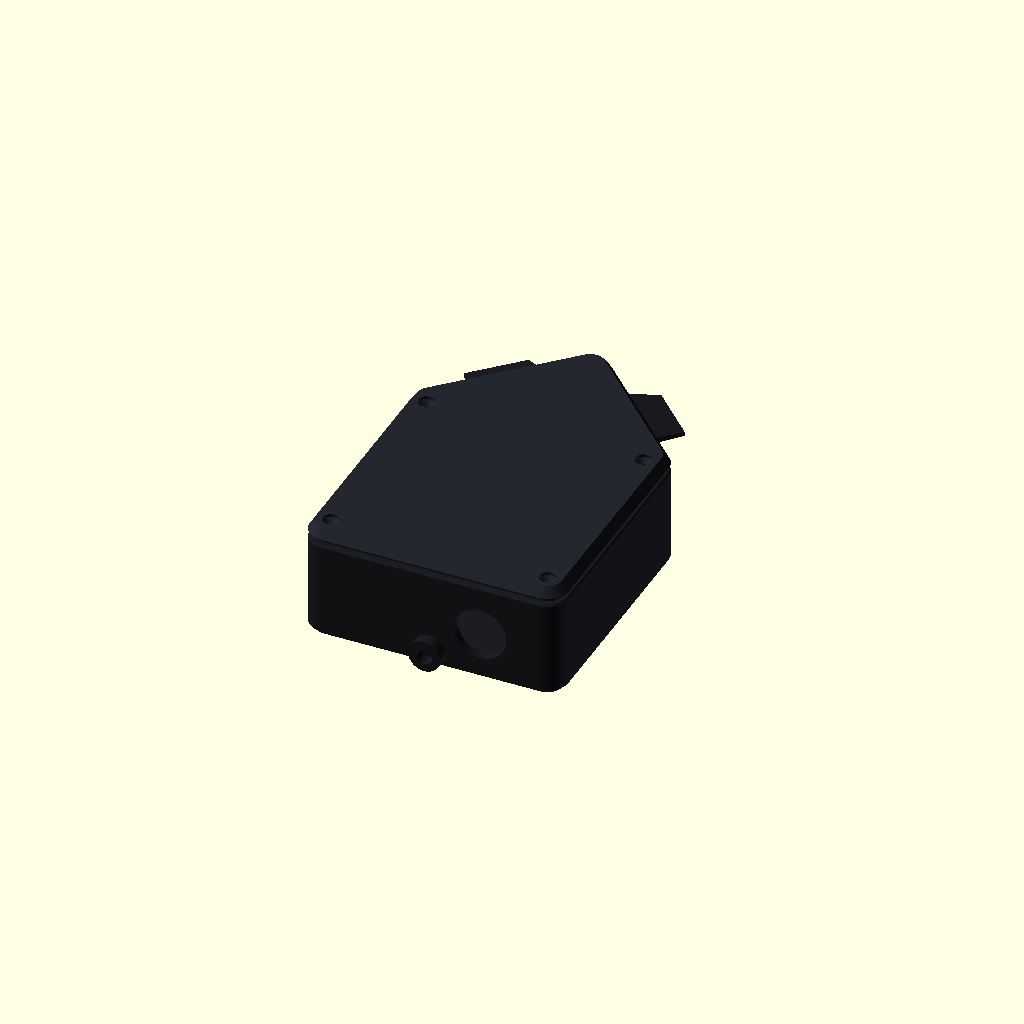
Cell 1 — every parameter at its default value.
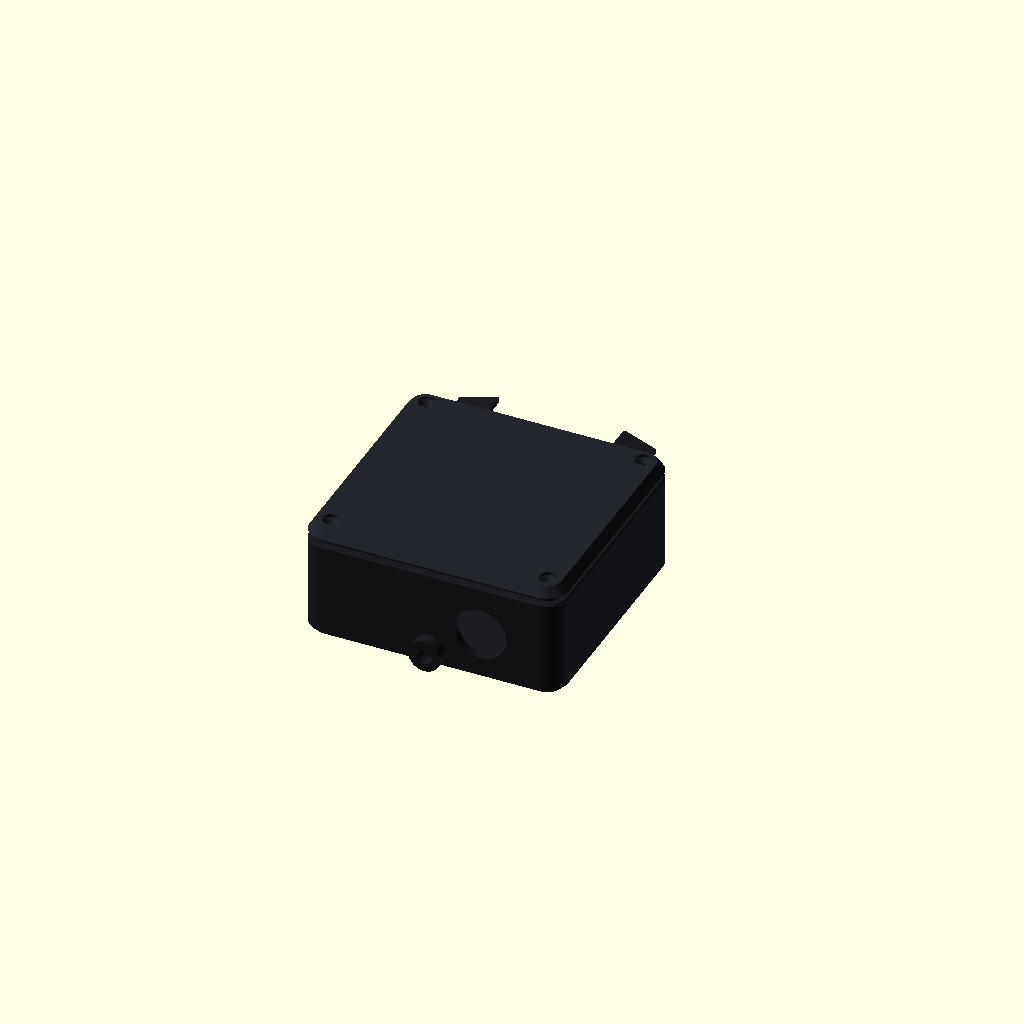
Cell 2 — cam_angle set to 180, the other parameters unchanged.
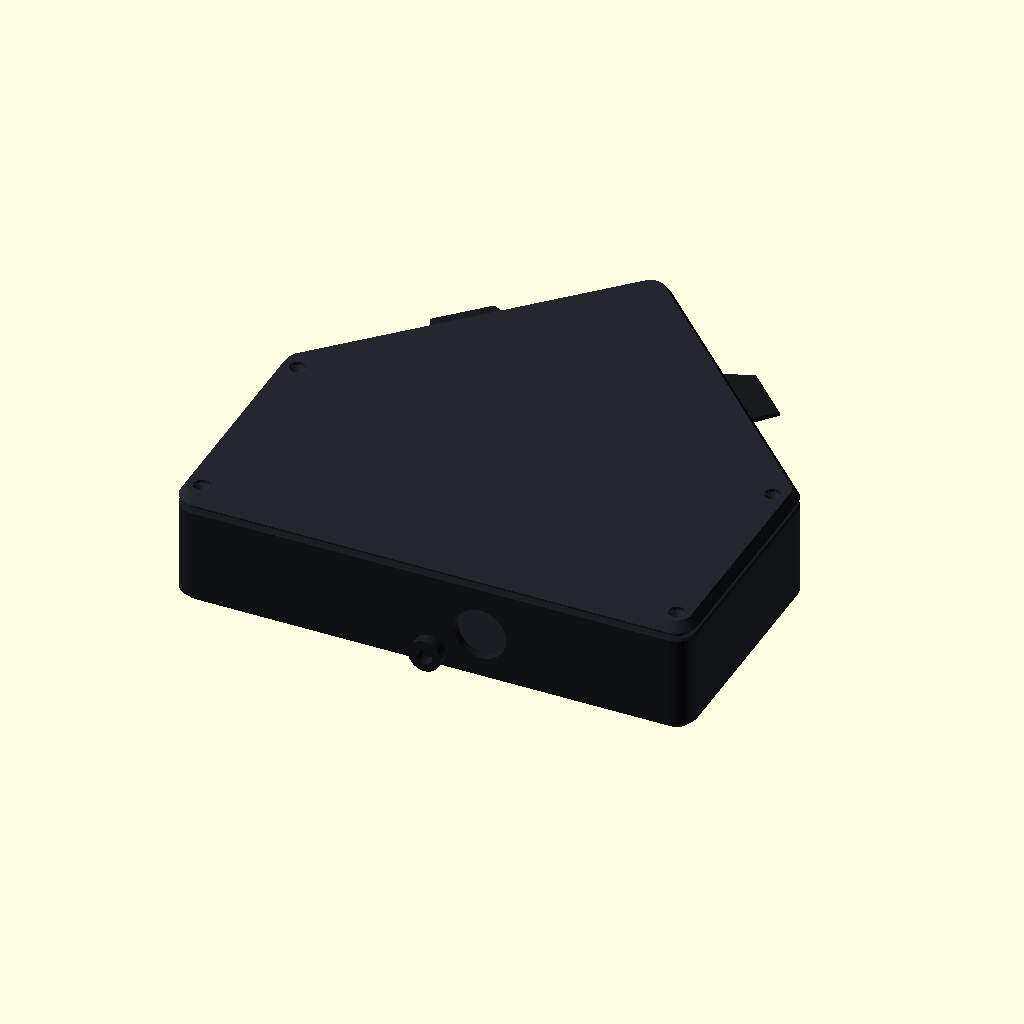
Cell 3: the same model with back_w = 224.
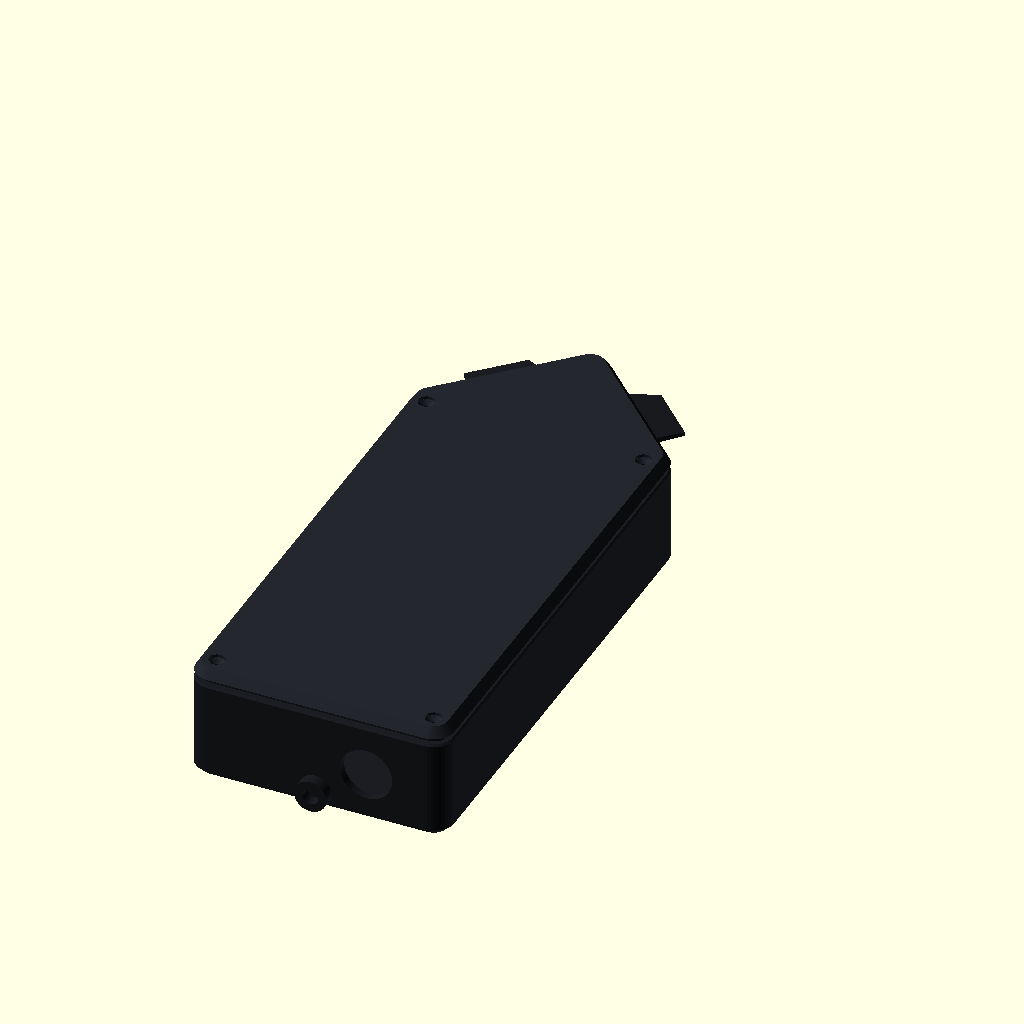
Cell 4 — back_d set to 212, the other parameters unchanged.
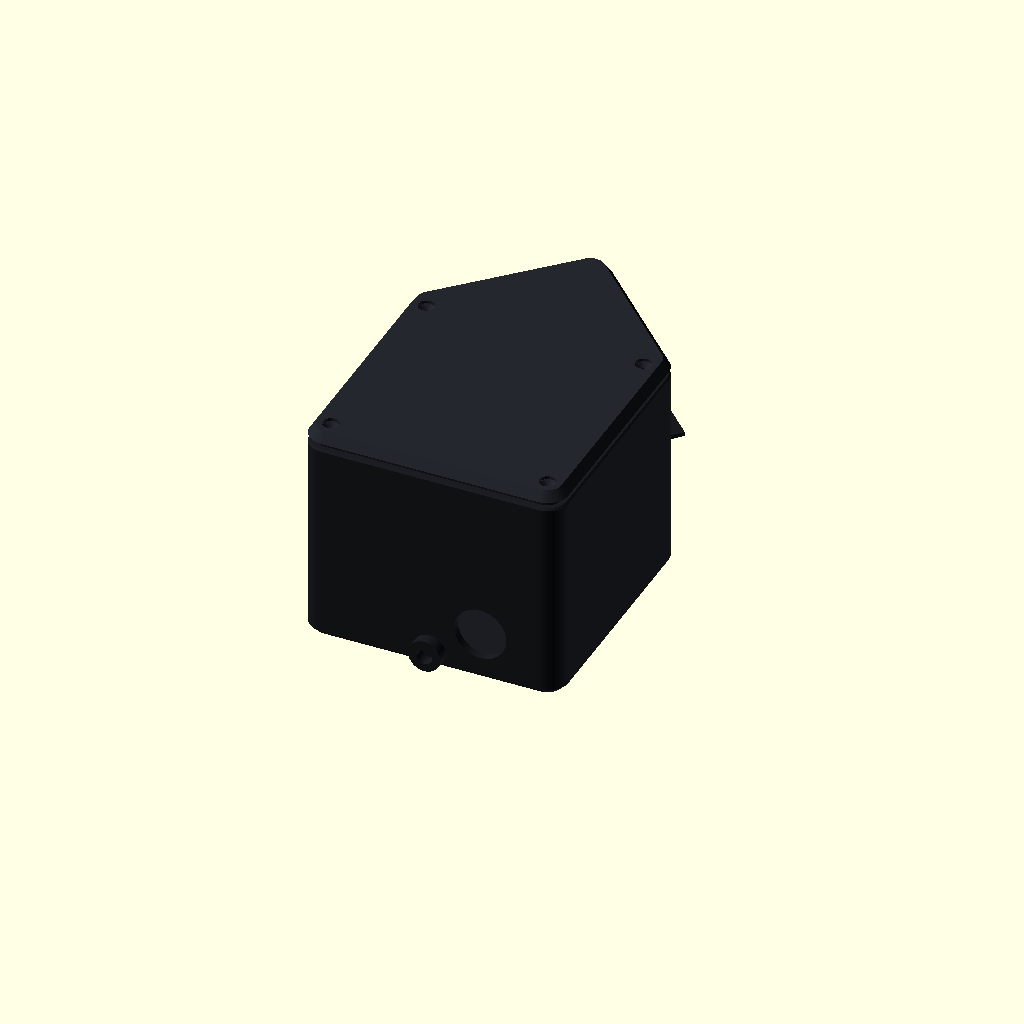
Cell 5 — body_h set to 92, the other parameters unchanged.
One fixed orthographic camera (rotation 55°, 0°, 25°; colour scheme Cornfield) for every cell.
Source of the model, hardware/camera_case_v2.scad:
// ─────────────────────────────────────────────────────────────────────────
// PitchCam case v2 — weather-resistant, low-profile, black
// Raspberry Pi 5 + 2 × Camera Module 3 Wide, cameras `cam_angle`° apart.
//
// Weather: tongue-and-groove lid with a gasket (TPU print or 2 mm silicone
// cord), clear lens discs sealed into outside recesses under rain visors,
// sealed USB-C panel socket for power, vents only on the UNDERSIDE (rain falls
// down, air still rises through the Pi's cooler). "Rain-resistant", not
// submersible.
//
// Wind: low and rounded (sheds wind), centre of mass right over the 1/4"
// mount, plus a tether loop so it can't fall even if the mount fails.
//
// Print in BLACK ASA (best outdoors) or PETG. 3-4 walls, 25% infill.
// NOTE: black gets hot in direct sun — see README.
//
// !! VERIFY camera hole spacing / lens position with a caliper first.
// ─────────────────────────────────────────────────────────────────────────

part = "assembly";   // "body", "lid", "gasket", "assembly", "plate" (body + lid in one file)

// ── Overall ─────────────────────────────────────────────────────────────
cam_angle = 90;
back_w    = 112;     // width of the rear section
back_d    = 106;     // depth of the rear section (room for the USB-C socket behind the Pi)
body_h    = 46;      // body height (lid sits on top)
wall      = 3.6;
floor_t   = 3.2;
vr        = 9;       // vertical corner radius (plan view)
er        = 3;       // edge rounding radius

// ── Lid / seal ──────────────────────────────────────────────────────────
lid_t       = 3.2;
lid_crown   = 1;      // flat top (prints face-down, no supports); the case is tilted so rain runs off
groove_w    = 2.2;    // gasket groove in the body rim
groove_d    = 2.2;    // 2 mm silicone cord sits in this
tongue_w    = 1.2;
tongue_h    = 0.8;    // presses the cord ~30% when the lid is screwed down
insert_d    = 2.6;    // pilot for M3 self-tapping screws (use 4.0 for heat-set inserts)
insert_h    = 12;

// ── Cameras (Camera Module 3 Wide) — VERIFY ─────────────────────────────
cam_hole_dx    = 21;
cam_hole_dy    = 12.5;
cam_lens_dy    = 2.0;   // lens centre above middle of hole pattern
cam_center_z   = 25;
cam_standoff_h = 9.5;   // board face → inner wall
lens_hole_d    = 17;
disc_d         = 25;    // clear acrylic/glass disc, 25 × 2 mm
disc_t         = 2;
visor_len      = 14;

// ── Pi 5 ────────────────────────────────────────────────────────────────
pi_hole_dx = 58;
pi_hole_dy = 49;
pi_standoff = 6;
pi_y        = -40;

// ── Mounting ────────────────────────────────────────────────────────────
nut_af   = 11.2;   // 1/4"-20 hex nut
nut_h    = 5.6;
bolt_d   = 6.8;
mount_y  = 6;
sock_d   = 22.6;   // waterproof USB-C panel socket (22 mm thread, 28 mm flange/nut)
sock_x   = 22;     // off-centre so it clears the tether loop
sock_z   = 22;
$fn = 40;

half     = cam_angle / 2;
nose_len = (back_w / 2) * tan(90 - half);

module plan(inset = 0) {
    offset(r = vr - inset) offset(delta = -vr)
        polygon([[-back_w/2, -back_d], [back_w/2, -back_d], [back_w/2, 0], [0, nose_len], [-back_w/2, 0]]);
}
module rim_path(w) { difference() { plan(wall/2 - w/2); plan(wall/2 + w/2); } }

// Camera frame: origin at face midpoint on the OUTER surface, z = outward.
module on_face(s) {
    translate([s * back_w / 4, nose_len / 2, cam_center_z])
        rotate([0, 0, s * -half]) rotate([-90, 0, 0])
            translate([0, 0, 0]) children();
}
// The outer surface sits `vr`-rounded; at the face middle it's the plan edge.
module at_outer(s) { on_face(s) children(); }
module at_inner(s) { on_face(s) translate([0, 0, -wall]) children(); }

module rounded_block(h) {
    // plan shape extruded with rounded top/bottom edges
    hull() {
        translate([0, 0, er]) linear_extrude(h - 2 * er) plan();
        linear_extrude(h) plan(er);
    }
}

module lid_screw_xy() {
    for (p = [[-(back_w/2 - 9), -back_d + 9], [back_w/2 - 9, -back_d + 9],
              [-(back_w/2 - 9), -8], [back_w/2 - 9, -8]])
        translate(p) children();
}

module body() {
    difference() {
        union() {
            difference() {
                rounded_block(body_h);
                translate([0, 0, floor_t]) linear_extrude(body_h) plan(wall);
            }
            // camera standoffs
            for (s = [-1, 1]) at_inner(s)
                for (x = [-1, 1], y = [-1, 1])
                    translate([x * cam_hole_dx/2, y * cam_hole_dy/2 + cam_lens_dy  /* local +y = down */, -cam_standoff_h])
                        cylinder(d = 5, h = cam_standoff_h + 0.6);
            // rain visors over each lens
            // (in this frame local +y points DOWN, so the visor sits at -y)
            for (s = [-1, 1]) at_outer(s)
                hull() {
                    translate([-disc_d/2 - 4, -disc_d/2 - 6, -1]) cube([disc_d + 8, 2.6, 1]);
                    translate([-disc_d/2 - 1, -disc_d/2 - 3.5, visor_len]) cube([disc_d + 2, 1.6, 0.6]);
                }
            // Pi standoffs
            for (x = [-1, 1], y = [-1, 1])
                translate([x * pi_hole_dx/2, pi_y + y * pi_hole_dy/2, 0]) cylinder(d = 6.5, h = floor_t + pi_standoff);
            // lid screw bosses
            lid_screw_xy() cylinder(d = 9, h = body_h);
            // nut boss
            translate([0, mount_y, 0]) cylinder(d = nut_af + 7, h = floor_t + nut_h + 1.6);
            // rain baffle over the vents: a hood open only at its two ends,
            // so splashes can't fly straight in but air still flows
            translate([0, pi_y, floor_t]) difference() {
                translate([-17, -13, 0]) cube([34, 26, 4.5]);
                translate([-15.5, -15, -0.01]) cube([31, 30, 3]);
            }
            // tether loop at the rear
            translate([0, -back_d + 1, 8]) rotate([90, 0, 0])
                difference() { cylinder(d = 14, h = 6); translate([0, 0, -1]) cylinder(d = 7, h = 8); }
        }
        // lens: through hole + outside recess for the clear disc
        for (s = [-1, 1]) at_outer(s) {
            translate([0, 0, -wall - 1]) cylinder(d = lens_hole_d, h = wall + 2);
            translate([0, 0, -disc_t]) cylinder(d = disc_d + 0.4, h = disc_t + 5);
        }
        // camera screw pilots (M2)
        for (s = [-1, 1]) at_inner(s)
            for (x = [-1, 1], y = [-1, 1])
                translate([x * cam_hole_dx/2, y * cam_hole_dy/2 + cam_lens_dy  /* local +y = down */, -cam_standoff_h - 1])
                    cylinder(d = 1.8, h = cam_standoff_h);
        // Pi screw pilots (M2.5)
        for (x = [-1, 1], y = [-1, 1])
            translate([x * pi_hole_dx/2, pi_y + y * pi_hole_dy/2, 1.4]) cylinder(d = 2.2, h = 20);
        // gasket groove in the rim
        translate([0, 0, body_h - groove_d]) linear_extrude(groove_d + 1) rim_path(groove_w);
        // lid inserts
        lid_screw_xy() translate([0, 0, body_h - insert_h]) cylinder(d = insert_d, h = insert_h + 1);
        // 1/4"-20 nut + bolt
        translate([0, mount_y, -1]) cylinder(d = bolt_d, h = 12);
        translate([0, mount_y, floor_t]) cylinder(d = nut_af / cos(30), h = nut_h + 5, $fn = 6);  // open on top: drop the nut in from inside
        // underside vents: 4 narrow slots, covered inside by a baffle
        for (i = [-1.5:1:1.5]) translate([i * 7 - 1, pi_y - 10, -1]) cube([2, 20, floor_t + 2]);
        // waterproof USB-C panel socket in the rear wall
        translate([sock_x, -back_d + wall + 1, sock_z]) rotate([90, 0, 0]) cylinder(d = sock_d, h = wall + 4);
    }
}

module lid() {
    difference() {
        union() {
            // flat top with a chamfered edge
            hull() {
                linear_extrude(0.01) plan();
                translate([0, 0, lid_t + lid_crown - 0.01]) linear_extrude(0.01) plan(er);
            }
            // tongue that presses into the gasket
            translate([0, 0, -tongue_h]) linear_extrude(tongue_h + 0.01) rim_path(tongue_w);
        }
        // countersunk M3 screw holes
        lid_screw_xy() {
            translate([0, 0, -5]) cylinder(d = 3.4, h = 20);
            translate([0, 0, lid_t + lid_crown - 3.5]) cylinder(d1 = 3.4, d2 = 7, h = 2.2);
            translate([0, 0, lid_t + lid_crown - 1.31]) cylinder(d = 7, h = 10);
        }
    }
}

module gasket() {
    // print in TPU (or use 2 mm silicone cord in the groove instead)
    linear_extrude(groove_d + 0.6) rim_path(groove_w - 0.3);
}

if (part == "body") body();
if (part == "lid") lid();
if (part == "gasket") gasket();
if (part == "plate") {
    // one file for quoting/printing: body and lid side by side (gasket: use 2 mm silicone cord)
    body();
    translate([back_w + 15, 0, lid_t + lid_crown]) rotate([180, 0, 0]) mirror([0, 1, 0]) lid();
}
if (part == "assembly") {
    color("#1b1d22") body();
    color("#24272e") translate([0, 0, body_h + tongue_h + 0.01]) lid();
}
Parameter table extracted from the source (name, type, default, range or options):
part: string, default "assembly"
cam_angle: number, default 90
back_w: number, default 112
back_d: number, default 106
body_h: number, default 46
wall: number, default 3.6
floor_t: number, default 3.2
vr: number, default 9
er: number, default 3
lid_t: number, default 3.2
lid_crown: number, default 1
groove_w: number, default 2.2
groove_d: number, default 2.2
tongue_w: number, default 1.2
tongue_h: number, default 0.8
insert_d: number, default 2.6
insert_h: number, default 12
cam_hole_dx: number, default 21
cam_hole_dy: number, default 12.5
cam_lens_dy: number, default 2
cam_center_z: number, default 25
cam_standoff_h: number, default 9.5
lens_hole_d: number, default 17
disc_d: number, default 25
disc_t: number, default 2
visor_len: number, default 14
pi_hole_dx: number, default 58
pi_hole_dy: number, default 49
pi_standoff: number, default 6
pi_y: number, default -40
nut_af: number, default 11.2
nut_h: number, default 5.6
bolt_d: number, default 6.8
mount_y: number, default 6
sock_d: number, default 22.6
sock_x: number, default 22
sock_z: number, default 22
